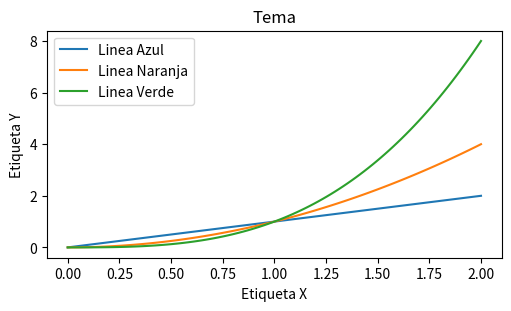

Here is the Python script that generated this plot:

import matplotlib.pyplot as plt
import numpy as np

X = np.linspace(0, 2, 100)

# Forma de la grafica

plt.figure(figsize = (5, 3), layout = 'constrained')

# Circulos

plt.plot(X, X, label = 'Linea Azul')
plt.plot(X, X ** 2, label = 'Linea Naranja')
plt.plot(X, X ** 3, label = 'Linea Verde')

plt.title('Tema')
plt.ylabel('Etiqueta Y')
plt.xlabel('Etiqueta X')
plt.legend()

plt.show()